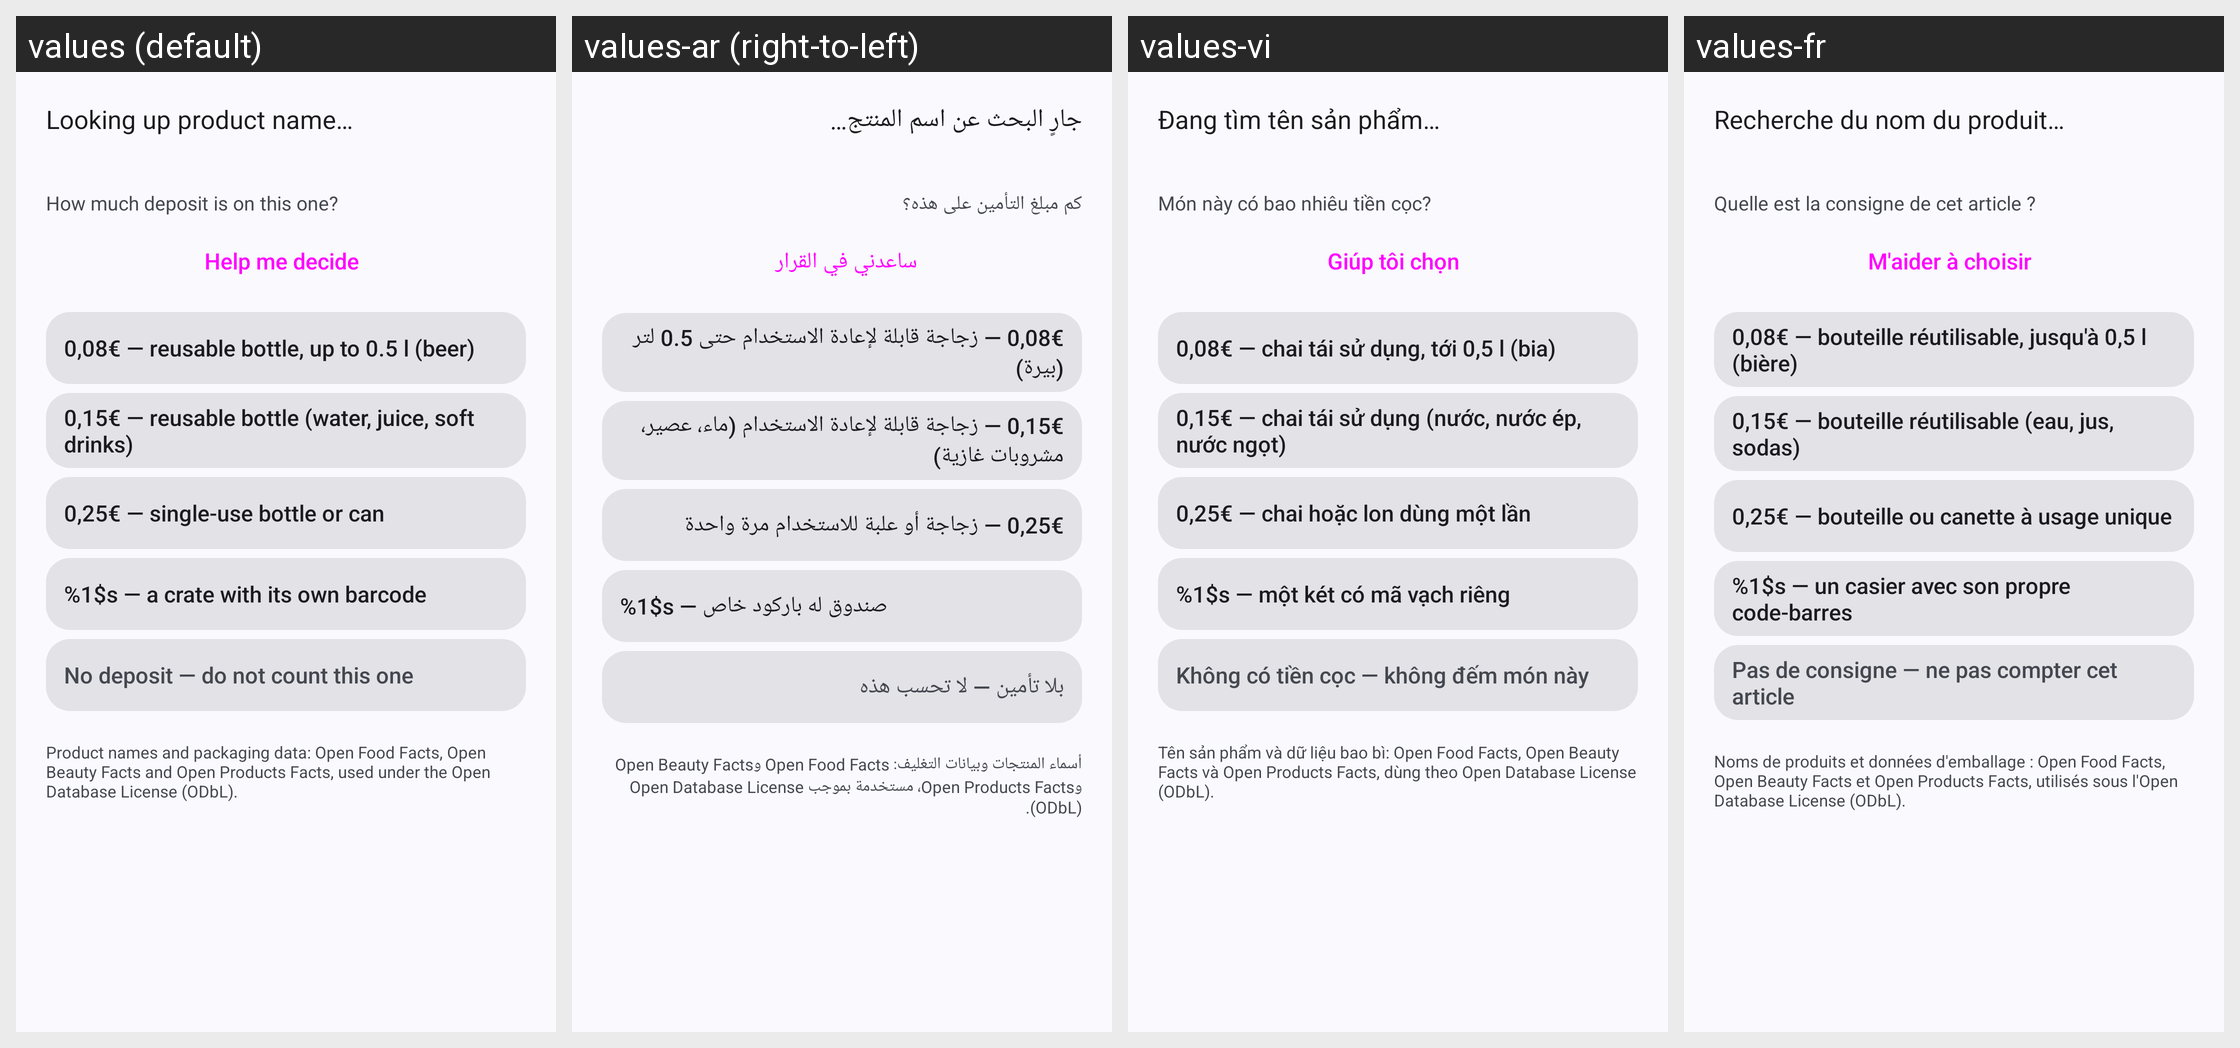

This grid shows one Android layout under several languages. Give, for every string resource on the screen, its name, the default text and each shown locale's text.
Android screen res/layout/dialog_new.xml rendered under 4 locales, left to right: values (default), values-ar (right-to-left), values-vi, values-fr. Device: Nexus 5 (rendered at 1080×1920; each locale shown at half size, 540×960, under a caption strip naming it); theme AppTheme.
Other locales in the repository, not shown: values-de, values-es, values-fa, values-pl, values-ru, values-tr, values-uk.
Strings drawn on this screen, with the default value and each locale's value (text and hints the layout hard-codes, and strings that could not be matched under every locale, appear in the picture but are not listed):

looking_up
  values: Looking up product name…
  values-ar: جارٍ البحث عن اسم المنتج…
  values-vi: Đang tìm tên sản phẩm…
  values-fr: Recherche du nom du produit…

choose_deposit
  values: How much deposit is on this one?
  values-ar: كم مبلغ التأمين على هذه؟
  values-vi: Món này có bao nhiêu tiền cọc?
  values-fr: Quelle est la consigne de cet article ?

g_open
  values: Help me decide
  values-ar: ساعدني في القرار
  values-vi: Giúp tôi chọn
  values-fr: M'aider à choisir

d8
  values: 0,08€ — reusable bottle, up to 0.5 l (beer)
  values-ar: 0,08€ — زجاجة قابلة لإعادة الاستخدام حتى 0.5 لتر (بيرة)
  values-vi: 0,08€ — chai tái sử dụng, tới 0,5 l (bia)
  values-fr: 0,08€ — bouteille réutilisable, jusqu'à 0,5 l (bière)

d15
  values: 0,15€ — reusable bottle (water, juice, soft drinks)
  values-ar: 0,15€ — زجاجة قابلة لإعادة الاستخدام (ماء، عصير، مشروبات غازية)
  values-vi: 0,15€ — chai tái sử dụng (nước, nước ép, nước ngọt)
  values-fr: 0,15€ — bouteille réutilisable (eau, jus, sodas)

d25
  values: 0,25€ — single-use bottle or can
  values-ar: 0,25€ — زجاجة أو علبة للاستخدام مرة واحدة
  values-vi: 0,25€ — chai hoặc lon dùng một lần
  values-fr: 0,25€ — bouteille ou canette à usage unique

d_crate_fmt
  values: %1$s — a crate with its own barcode
  values-ar: %1$s — صندوق له باركود خاص
  values-vi: %1$s — một két có mã vạch riêng
  values-fr: %1$s — un casier avec son propre code-barres

d0
  values: No deposit — do not count this one
  values-ar: بلا تأمين — لا تحسب هذه
  values-vi: Không có tiền cọc — không đếm món này
  values-fr: Pas de consigne — ne pas compter cet article

off_credit
  values: Product names and packaging data: Open Food Facts, Open Beauty Facts and Open Products Facts, used under the Open Database License (ODbL).
  values-ar: أسماء المنتجات وبيانات التغليف: Open Food Facts وOpen Beauty Facts وOpen Products Facts، مستخدمة بموجب Open Database License (ODbL).
  values-vi: Tên sản phẩm và dữ liệu bao bì: Open Food Facts, Open Beauty Facts và Open Products Facts, dùng theo Open Database License (ODbL).
  values-fr: Noms de produits et données d'emballage : Open Food Facts, Open Beauty Facts et Open Products Facts, utilisés sous l'Open Database License (ODbL).
